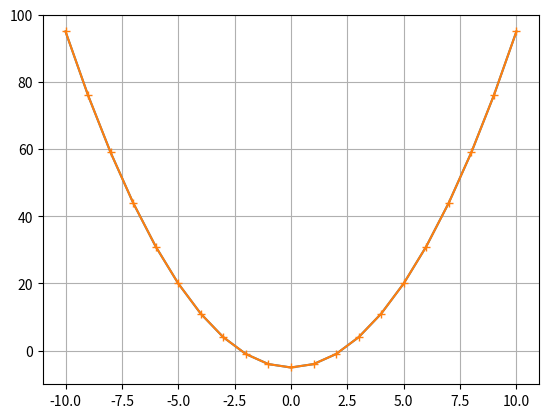

Reproduce this figure in Python.
import matplotlib.pyplot as plt
from math import *
x = [ i for i in range (-10,11)]
y = [(j**2-5) for j in x]
plt.plot(x,y)
plt.grid()
plt.plot(x,y,marker='+')
plt.show()